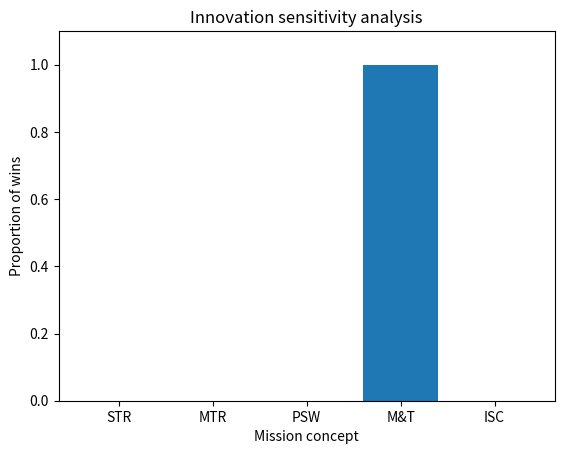

The script that saved this image:
import numpy as np
import itertools as it
import matplotlib.pyplot as plt

'''HOW TO USE
    1) adjust the criteria_input with your different criteria and their current weights
    2) adjust the mission_scores_input with the score each mission receives for each criteria
    RUN THE CODE!
    the sensitivity analysis basically varies the weights for all possible values with 5% increments with min weight of 10, and max weight dont worry about it (it's 
    max weight possible where every other criteria has a weight of 10)
    it then shows you the number of times each mission won for each weight variation
    then graphs it'''

# adjust this as needed
criteria_input = {
    "team_preference": 0.4,
    "technical_originiality": 0.25,
    "future_potential": 0.35
}
criteria = np.array(list(criteria_input.values())).reshape(-1, 1) 

# here you put in the scores for each category (in order of the criteria)
# if it's in excel, just copy paste this and your table into chat and ask it to write it out
mission_scores_input = {
    "STR": [1, 2, 3],
    "MTR": [1, 3, 4],
    "PSW": [1, 4, 4],
    "M&T": [5, 4, 4],
    "ISC": [1, 2, 3]
}
mission_scores = np.array(list(mission_scores_input.values()))  # type specified so no matrix multiplication issues later

def calculate_score(criteria, mission_scores):
    scores = mission_scores @ criteria
    winner = np.argmax(scores) + 1
    return winner
# print(calculate_score(criteria, mission_scores))

# delta_weight = np.arange(-0.1, 0.11, 0.05)
# print(delta_weight)

def bar_chart_analysis(criteria, mission_scores):
    # getting all possibel weight combinations
    max_weight = 100 - (len(criteria) - 1) * 10
    combinations = it.product(range(10, max_weight + 1, 5), repeat=len(criteria))  # gets all permutations choosing 5 values from variation
    possible_weights = []
    for weights in combinations:
        if sum(weights) == 100:
            possible_weights.append(weights)

    possible_winners = []
    for weight in possible_weights: 
        weight_array = np.array(weight).reshape(-1, 1) / 100
        winner = calculate_score(weight_array, mission_scores) 
        possible_winners.append(winner)

    winner_count = np.bincount(possible_winners, minlength=len(mission_scores_input) + 1)[1:]
    
    plt.bar(['STR', 'MTR', 'PSW', 'M&T', 'ISC'], winner_count/sum(winner_count))
    plt.ylabel("Proportion of wins")
    plt.xlabel("Mission concept")
    plt.title("Innovation sensitivity analysis")
    plt.ylim(0, 1.1)
    plt.show()
    return winner_count

bar_chart_analysis(criteria, mission_scores)
